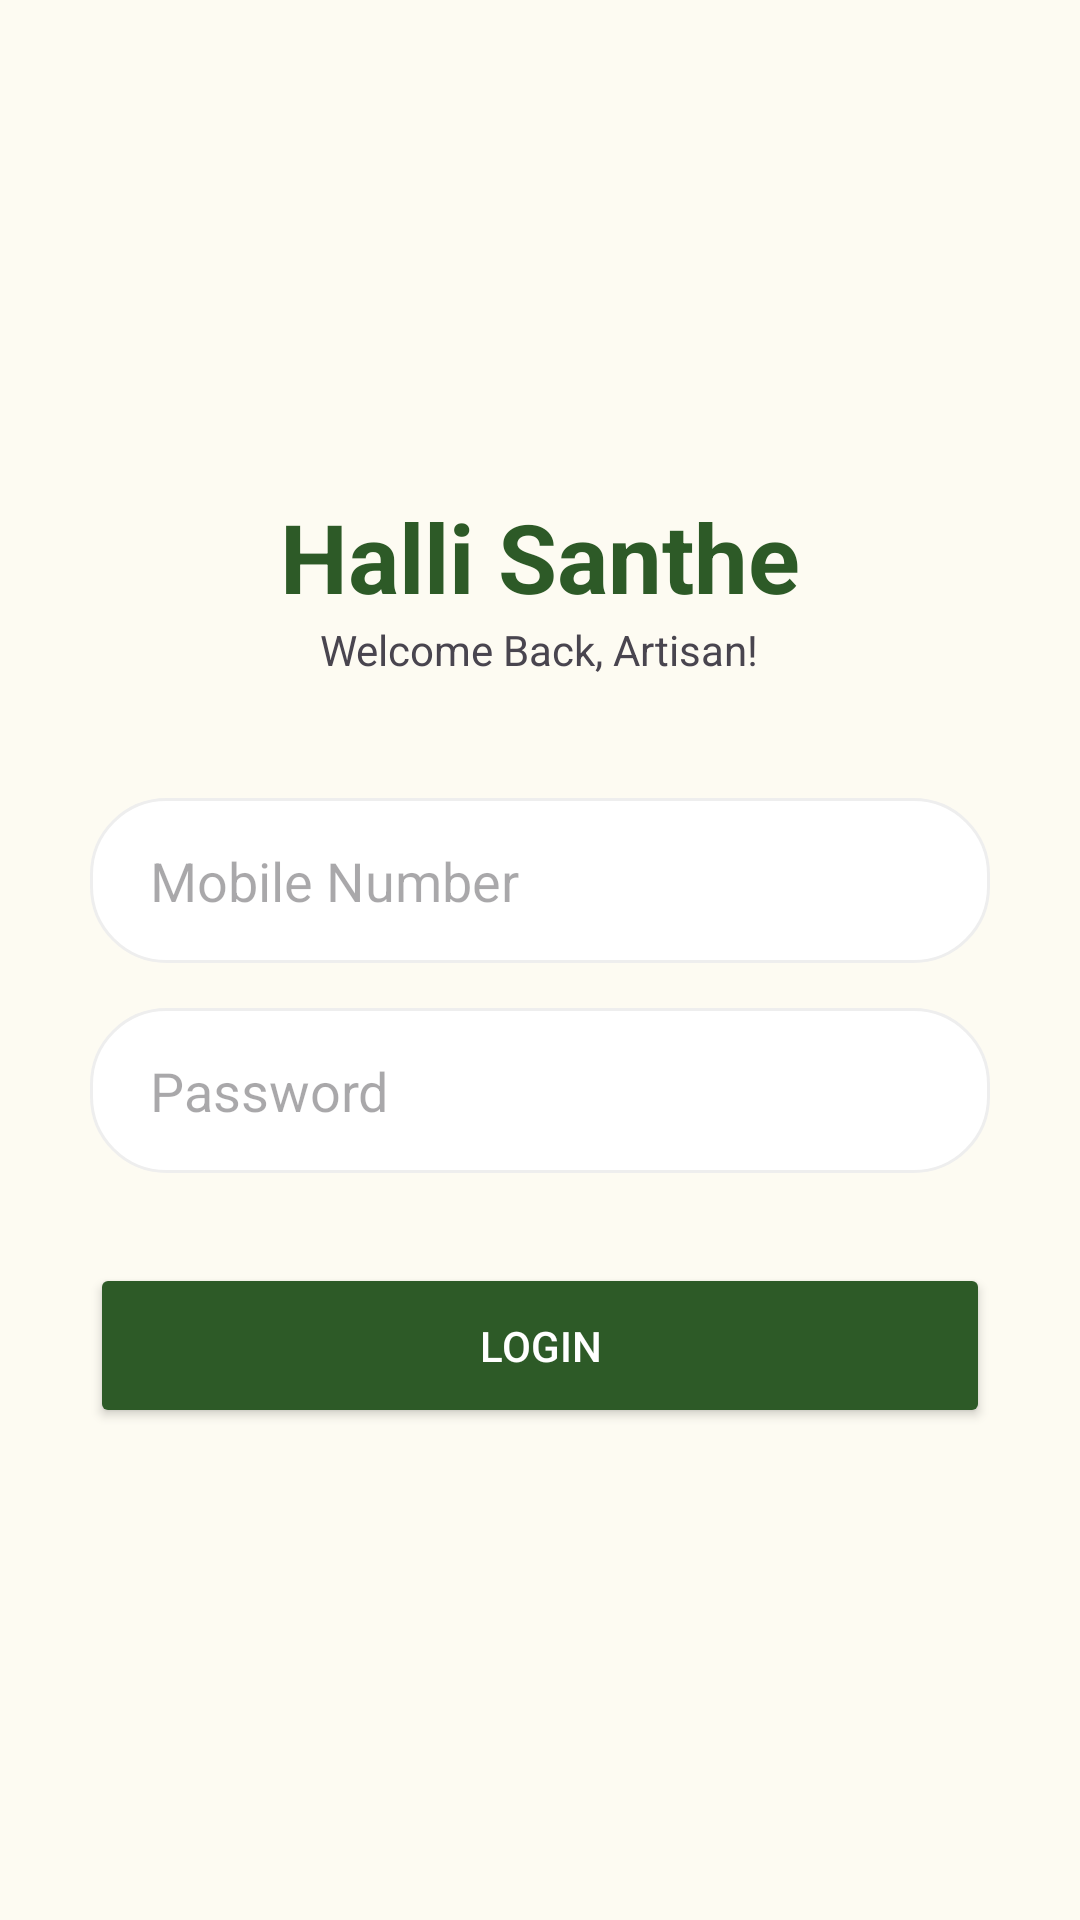

Layout XML and referenced resources for this Android screen:
<!-- AndroidManifest.xml: application theme Theme.HalliSantheDigital2 -->
<!-- res/layout/activity_login.xml -->
<?xml version="1.0" encoding="utf-8"?>

<LinearLayout xmlns:android="http://schemas.android.com/apk/res/android"
    android:layout_width="match_parent"
    android:layout_height="match_parent"
    android:orientation="vertical"
    android:gravity="center"
    android:padding="30dp"
    android:background="#FDFBF2">

    <TextView
        android:layout_width="wrap_content"
        android:layout_height="wrap_content"
        android:text="Halli Santhe"
        android:textSize="32sp"
        android:textStyle="bold"
        android:textColor="#2D5A27" />

    <TextView
        android:layout_width="wrap_content"
        android:layout_height="wrap_content"
        android:text="Welcome Back, Artisan!"
        android:layout_marginBottom="40dp" />

    <EditText
        android:id="@+id/etPhone"
        android:layout_width="match_parent"
        android:layout_height="55dp"
        android:hint="Mobile Number"
        android:inputType="phone"
        android:background="@drawable/bg_search"
        android:paddingStart="20dp"
        android:layout_marginBottom="15dp" />

    <EditText
        android:id="@+id/etPass"
        android:layout_width="match_parent"
        android:layout_height="55dp"
        android:hint="Password"
        android:inputType="textPassword"
        android:background="@drawable/bg_search"
        android:paddingStart="20dp"
        android:layout_marginBottom="30dp" />

    <Button
        android:id="@+id/btnLogin"
        android:layout_width="match_parent"
        android:layout_height="55dp"
        android:text="LOGIN"
        android:backgroundTint="#2D5A27"
        android:textColor="@color/white" />

</LinearLayout>
<!-- resources referenced by this layout -->
<resources>
  <color name="white">#FFFFFF</color>
  <!-- drawable bg_search (drawable) -->
  <shape xmlns:android="http://schemas.android.com/apk/res/android">
      <solid android:color="@color/white" />
      <corners android:radius="25dp" />
      <stroke android:width="1dp" android:color="#EEEEEE" />
  </shape>
  <style name="Theme.HalliSantheDigital2" parent="Base.Theme.HalliSantheDigital2" />
  <style name="Base.Theme.HalliSantheDigital2" parent="Theme.Material3.DayNight.NoActionBar">
          
          
      </style>
</resources>
